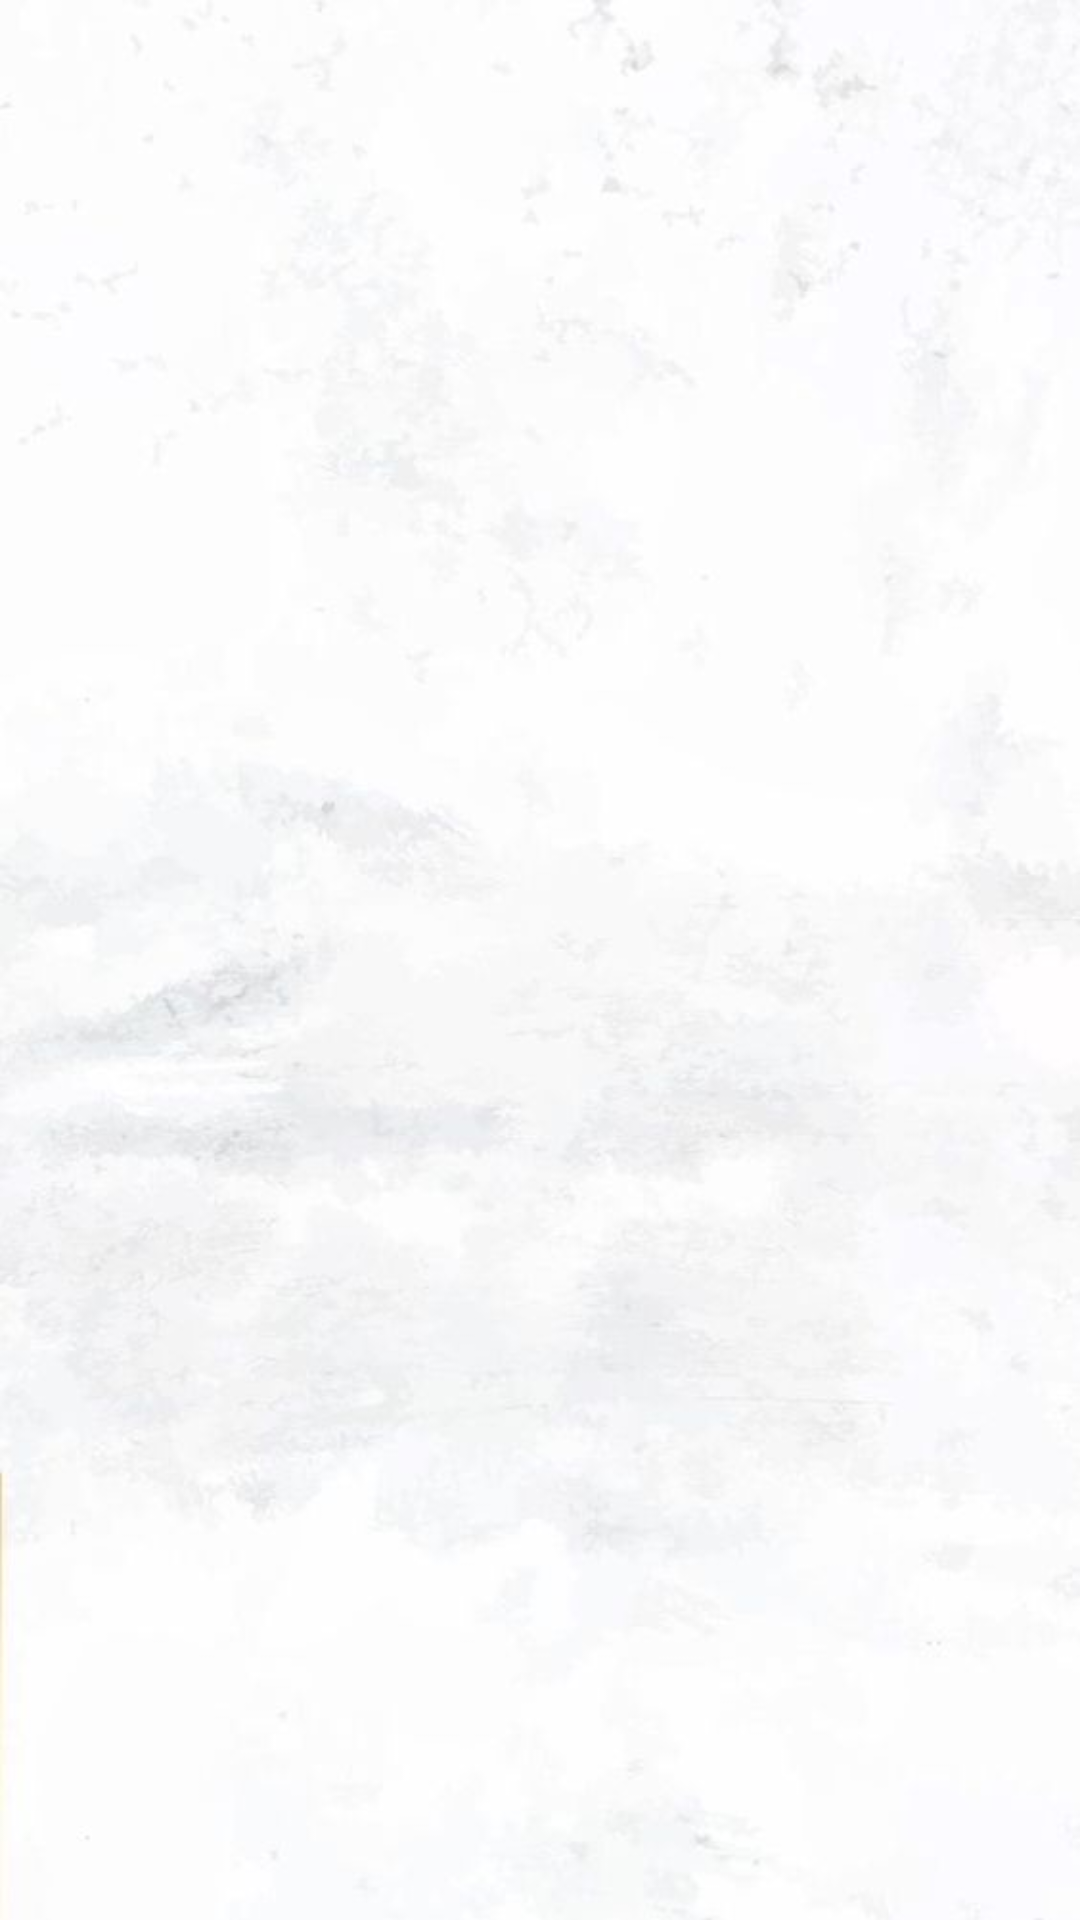

Android layout source for this screen:
<!-- AndroidManifest.xml: application theme Theme.PhysioTheraphyApp -->
<!-- res/layout/activity_main.xml -->
<?xml version="1.0" encoding="utf-8"?>
<androidx.constraintlayout.widget.ConstraintLayout xmlns:android="http://schemas.android.com/apk/res/android"
    xmlns:app="http://schemas.android.com/apk/res-auto"
    xmlns:tools="http://schemas.android.com/tools"
    android:layout_width="match_parent"
    android:layout_height="match_parent"
    android:background="@drawable/background2"
    tools:context=".MainActivity">



    <androidx.recyclerview.widget.RecyclerView
    android:id="@+id/RecyclerView"
    android:layout_width="match_parent"
    android:layout_height="match_parent"
    android:layout_marginStart="1dp"
    android:layout_marginTop="1dp"
    android:layout_marginEnd="1dp"
    android:layout_marginBottom="1dp"
    app:layout_constraintBottom_toBottomOf="parent"
    app:layout_constraintEnd_toEndOf="parent"
    app:layout_constraintStart_toStartOf="parent"
    app:layout_constraintTop_toTopOf="parent" />

</androidx.constraintlayout.widget.ConstraintLayout>
<!-- resources referenced by this layout -->
<resources>
  <!-- drawable background2: jpg bitmap (drawable, 22131 bytes) -->
  <style name="Theme.PhysioTheraphyApp" parent="Theme.MaterialComponents.DayNight.DarkActionBar">
          
          <item name="colorPrimary">@color/purple_500</item>
          <item name="colorPrimaryVariant">@color/purple_700</item>
          <item name="colorOnPrimary">@color/white</item>
          
          <item name="colorSecondary">@color/teal_200</item>
          <item name="colorSecondaryVariant">@color/teal_700</item>
          <item name="colorOnSecondary">@color/black</item>
          
          <item name="android:statusBarColor" tools:targetApi="l">?attr/colorPrimaryVariant</item>
          
      </style>
  <!-- not gathered from this repository: default colours our renderer supplied (Android Studio template values) -->
  <color name="purple_500">#FF6200EE</color>
  <color name="purple_700">#FF3700B3</color>
  <color name="teal_200">#FF03DAC5</color>
  <color name="teal_700">#FF018786</color>
  <color name="black">#FF000000</color>
  <color name="white">#FFFFFFFF</color>
</resources>
